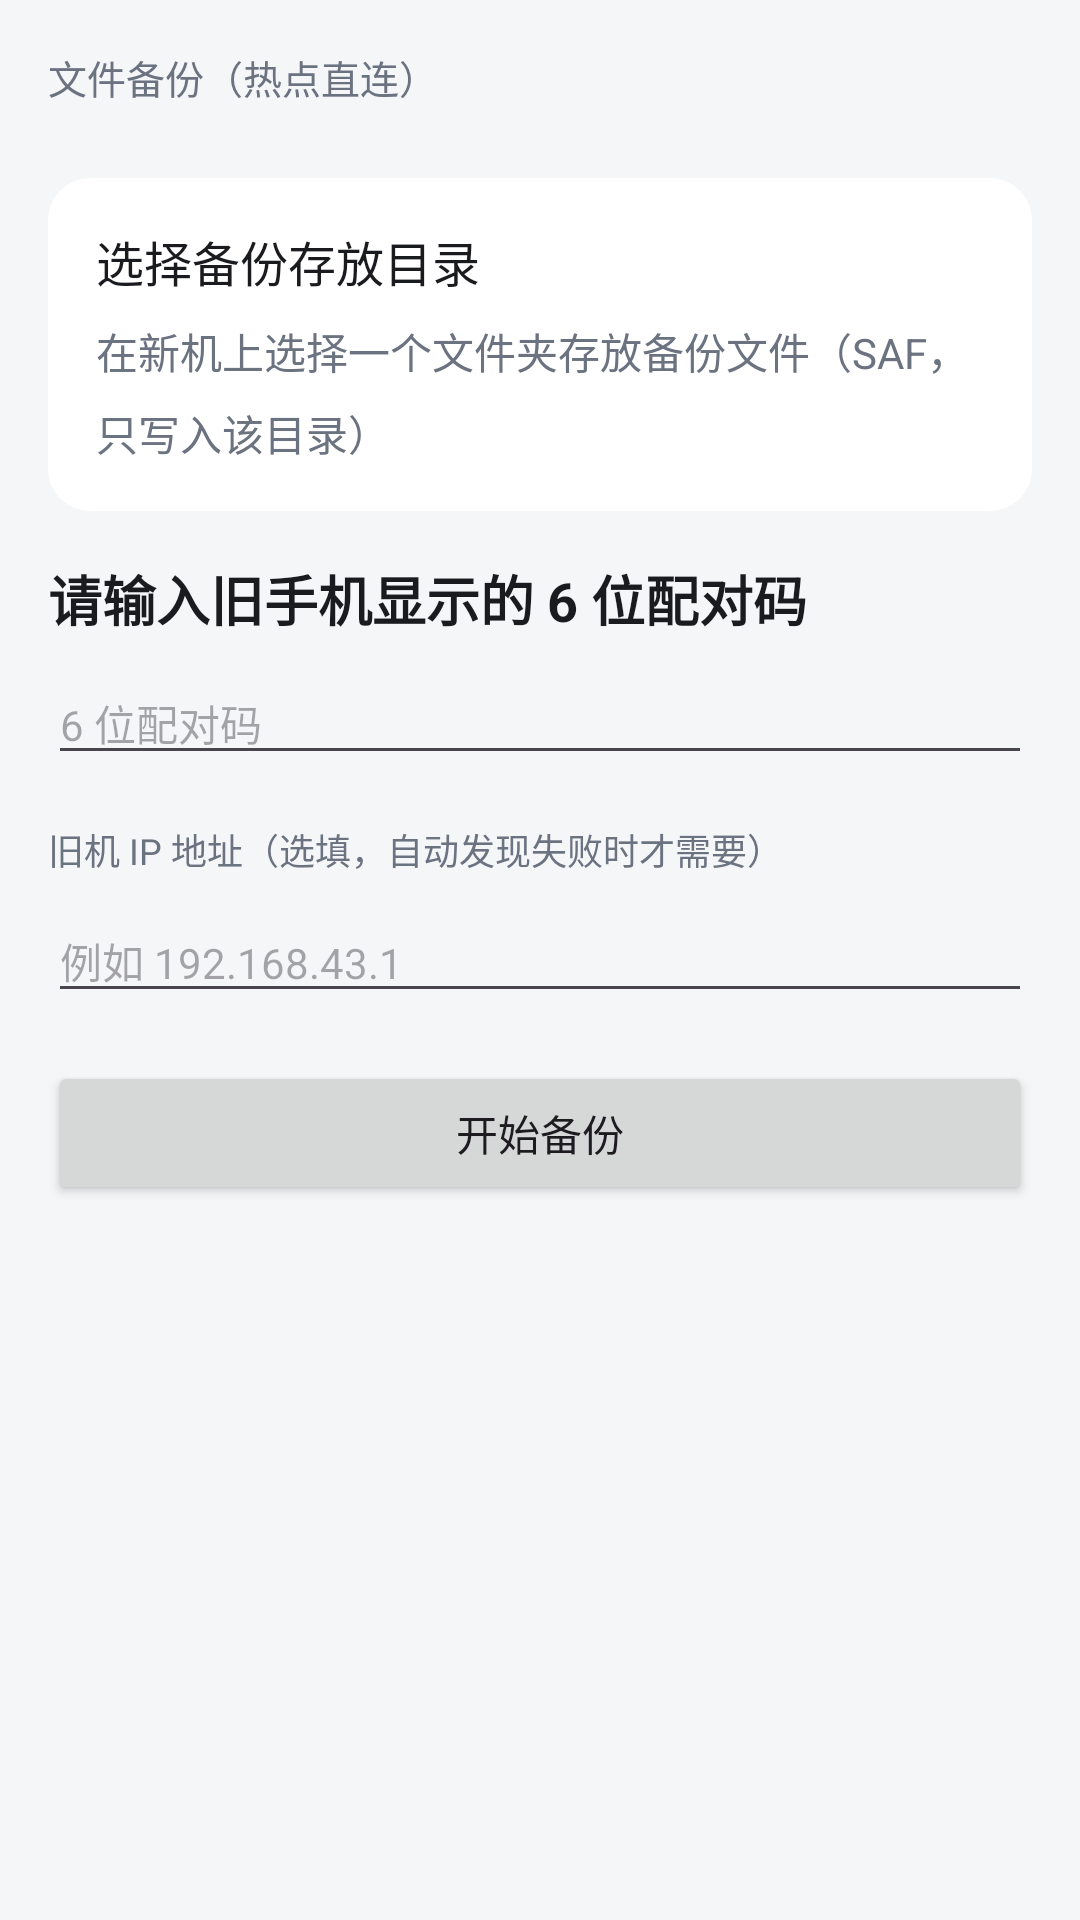

Produce the Android XML layout that renders to this screen, including the resource entries it uses.
<!-- AndroidManifest.xml: application theme Theme.PhoneTransfer -->
<!-- res/layout/fragment_backup_new.xml -->
<?xml version="1.0" encoding="utf-8"?>
<ScrollView xmlns:android="http://schemas.android.com/apk/res/android"
    style="@style/PTScreen">

    <LinearLayout
        android:layout_width="match_parent"
        android:layout_height="wrap_content"
        android:orientation="vertical"
        android:paddingStart="@dimen/pt_space_l"
        android:paddingTop="@dimen/pt_space_l"
        android:paddingEnd="@dimen/pt_space_l"
        android:paddingBottom="@dimen/pt_space_xl">

        <TextView
            style="@style/PTSectionHeader"
            android:layout_width="match_parent"
            android:layout_height="wrap_content"
            android:paddingStart="0dp"
            android:paddingEnd="0dp"
            android:paddingTop="0dp"
            android:text="@string/backup_title" />

        <LinearLayout
            android:id="@+id/backup_new_tree"
            android:layout_width="match_parent"
            android:layout_height="wrap_content"
            android:layout_marginTop="@dimen/pt_space_l"
            android:background="@drawable/bg_card"
            android:clickable="true"
            android:focusable="true"
            android:foreground="?attr/selectableItemBackground"
            android:orientation="vertical"
            android:padding="@dimen/pt_space_l">

            <TextView
                style="@style/PTRowTitle"
                android:layout_width="match_parent"
                android:layout_height="wrap_content"
                android:text="@string/backup_pick_tree" />

            <TextView
                android:id="@+id/backup_new_tree_status"
                style="@style/PTBody"
                android:layout_width="match_parent"
                android:layout_height="wrap_content"
                android:layout_marginTop="@dimen/pt_space_s"
                android:text="@string/backup_pick_tree_desc" />
        </LinearLayout>

        <TextView
            style="@style/PTPageTitle"
            android:layout_width="match_parent"
            android:layout_height="wrap_content"
            android:layout_marginTop="@dimen/pt_space_l"
            android:text="@string/backup_code_label" />

        <EditText
            android:id="@+id/backup_new_code"
            style="@style/PTBody"
            android:layout_width="match_parent"
            android:layout_height="wrap_content"
            android:layout_marginTop="@dimen/pt_space_s"
            android:hint="@string/backup_code_hint"
            android:importantForAutofill="no"
            android:inputType="number"
            android:maxLength="6" />

        <TextView
            android:layout_width="match_parent"
            android:layout_height="wrap_content"
            android:layout_marginTop="@dimen/pt_space_l"
            android:text="@string/backup_host_label"
            android:textColor="@color/pt_text_secondary"
            android:textSize="@dimen/pt_text_desc" />

        <EditText
            android:id="@+id/backup_new_host"
            style="@style/PTBody"
            android:layout_width="match_parent"
            android:layout_height="wrap_content"
            android:layout_marginTop="@dimen/pt_space_s"
            android:hint="@string/backup_host_hint"
            android:importantForAutofill="no"
            android:inputType="phone" />

        <Button
            android:id="@+id/backup_new_start"
            android:layout_width="match_parent"
            android:layout_height="wrap_content"
            android:layout_marginTop="@dimen/pt_space_l"
            android:text="@string/backup_start" />

        <TextView
            android:id="@+id/backup_new_cancel"
            style="@style/PTRowTitle"
            android:layout_width="wrap_content"
            android:layout_height="wrap_content"
            android:layout_gravity="center_horizontal"
            android:layout_marginTop="@dimen/pt_space_m"
            android:background="?attr/selectableItemBackground"
            android:clickable="true"
            android:focusable="true"
            android:padding="@dimen/pt_space_s"
            android:text="@string/backup_cancel"
            android:visibility="gone" />

        <LinearLayout
            android:id="@+id/backup_new_session"
            android:layout_width="match_parent"
            android:layout_height="wrap_content"
            android:layout_marginTop="@dimen/pt_space_l"
            android:background="@drawable/bg_card"
            android:orientation="vertical"
            android:padding="@dimen/pt_space_l"
            android:visibility="gone">

            <ProgressBar
                android:id="@+id/backup_new_bar"
                style="?android:attr/progressBarStyleHorizontal"
                android:layout_width="match_parent"
                android:layout_height="wrap_content"
                android:max="100" />

            <TextView
                android:id="@+id/backup_new_status"
                style="@style/PTRowTitle"
                android:layout_width="match_parent"
                android:layout_height="wrap_content"
                android:layout_marginTop="@dimen/pt_space_m" />

            <TextView
                android:id="@+id/backup_new_sas"
                style="@style/PTPageTitle"
                android:layout_width="match_parent"
                android:layout_height="wrap_content"
                android:layout_marginTop="@dimen/pt_space_m"
                android:visibility="gone" />

            <LinearLayout
                android:id="@+id/backup_new_sas_buttons"
            android:layout_width="match_parent"
            android:layout_height="wrap_content"
                android:layout_marginTop="@dimen/pt_space_s"
                android:orientation="horizontal"
                android:visibility="gone">

                <Button
                    android:id="@+id/backup_new_sas_ok"
                    android:layout_width="0dp"
                    android:layout_height="wrap_content"
                    android:layout_weight="1"
                    android:text="@string/backup_confirm_sas" />

                <Button
                    android:id="@+id/backup_new_sas_no"
                    android:layout_width="0dp"
                    android:layout_height="wrap_content"
                    android:layout_marginStart="@dimen/pt_space_s"
                    android:layout_weight="1"
                    android:text="@string/backup_reject_sas" />
            </LinearLayout>

            <TextView
                android:id="@+id/backup_new_report"
                style="@style/PTBody"
                android:layout_width="match_parent"
                android:layout_height="wrap_content"
                android:layout_marginTop="@dimen/pt_space_s" />
        </LinearLayout>
    </LinearLayout>
</ScrollView>
<!-- resources referenced by this layout -->
<resources>
  <color name="pt_text_secondary">#6B7280</color>
  <dimen name="pt_space_l">16dp</dimen>
  <dimen name="pt_space_m">12dp</dimen>
  <dimen name="pt_space_s">8dp</dimen>
  <dimen name="pt_space_xl">24dp</dimen>
  <dimen name="pt_text_desc">12sp</dimen>
  <!-- drawable bg_card (drawable) -->
  <shape xmlns:android="http://schemas.android.com/apk/res/android"
      android:shape="rectangle">
      <solid android:color="@color/pt_surface" />
      <corners android:radius="@dimen/pt_radius_card" />
  </shape>
  <string name="backup_cancel">取消备份</string>
  <string name="backup_code_hint">6 位配对码</string>
  <string name="backup_code_label">请输入旧手机显示的 6 位配对码</string>
  <string name="backup_confirm_sas">确认一致，继续</string>
  <string name="backup_host_hint">例如 192.168.43.1</string>
  <string name="backup_host_label">旧机 IP 地址（选填，自动发现失败时才需要）</string>
  <string name="backup_pick_tree">选择备份存放目录</string>
  <string name="backup_pick_tree_desc">在新机上选择一个文件夹存放备份文件（SAF，只写入该目录）</string>
  <string name="backup_reject_sas">不一致，终止</string>
  <string name="backup_start">开始备份</string>
  <string name="backup_title">文件备份（热点直连）</string>
  <style name="PTBody">
          <item name="android:textSize">@dimen/pt_text_body</item>
          <item name="android:textColor">@color/pt_text_secondary</item>
          <item name="android:lineSpacingMultiplier">1.35</item>
      </style>
  <style name="PTPageTitle">
          <item name="android:textSize">@dimen/pt_text_page_title</item>
          <item name="android:textColor">@color/pt_text_primary</item>
          <item name="android:textStyle">bold</item>
      </style>
  <style name="PTRowTitle">
          <item name="android:textSize">@dimen/pt_text_row_title</item>
          <item name="android:textColor">@color/pt_text_primary</item>
      </style>
  <style name="PTScreen">
          <item name="android:layout_width">match_parent</item>
          <item name="android:layout_height">match_parent</item>
          <item name="android:background">@color/pt_background</item>
      </style>
  <style name="PTSectionHeader">
          <item name="android:textSize">@dimen/pt_text_section</item>
          <item name="android:textColor">@color/pt_text_secondary</item>
          <item name="android:paddingStart">@dimen/pt_space_l</item>
          <item name="android:paddingEnd">@dimen/pt_space_l</item>
          <item name="android:paddingTop">@dimen/pt_space_l</item>
          <item name="android:paddingBottom">@dimen/pt_space_s</item>
      </style>
  <style name="Theme.PhoneTransfer" parent="Theme.Material3.DayNight.NoActionBar">
          <item name="colorPrimary">@color/pt_primary</item>
          <item name="colorOnPrimary">@color/pt_on_primary</item>
          <item name="colorPrimaryContainer">@color/pt_primary_container</item>
          <item name="colorOnPrimaryContainer">@color/pt_on_primary_container</item>
          <item name="colorSurface">@color/pt_surface</item>
          <item name="colorOnSurface">@color/pt_text_primary</item>
          <item name="colorOnSurfaceVariant">@color/pt_text_secondary</item>
          <item name="colorOutline">@color/pt_divider</item>
          <item name="android:colorBackground">@color/pt_background</item>
      </style>
  <color name="pt_surface">#FFFFFFFF</color>
  <dimen name="pt_radius_card">14dp</dimen>
  <dimen name="pt_text_body">14sp</dimen>
  <dimen name="pt_text_page_title">18sp</dimen>
  <color name="pt_text_primary">#1A1B1E</color>
  <dimen name="pt_text_row_title">16sp</dimen>
  <color name="pt_background">#F5F6F8</color>
  <dimen name="pt_text_section">13sp</dimen>
  <color name="pt_primary">#2F6BFF</color>
  <color name="pt_on_primary">#FFFFFFFF</color>
  <color name="pt_primary_container">#E3ECFF</color>
  <color name="pt_on_primary_container">#10265C</color>
  <color name="pt_divider">#E4E6EB</color>
</resources>
